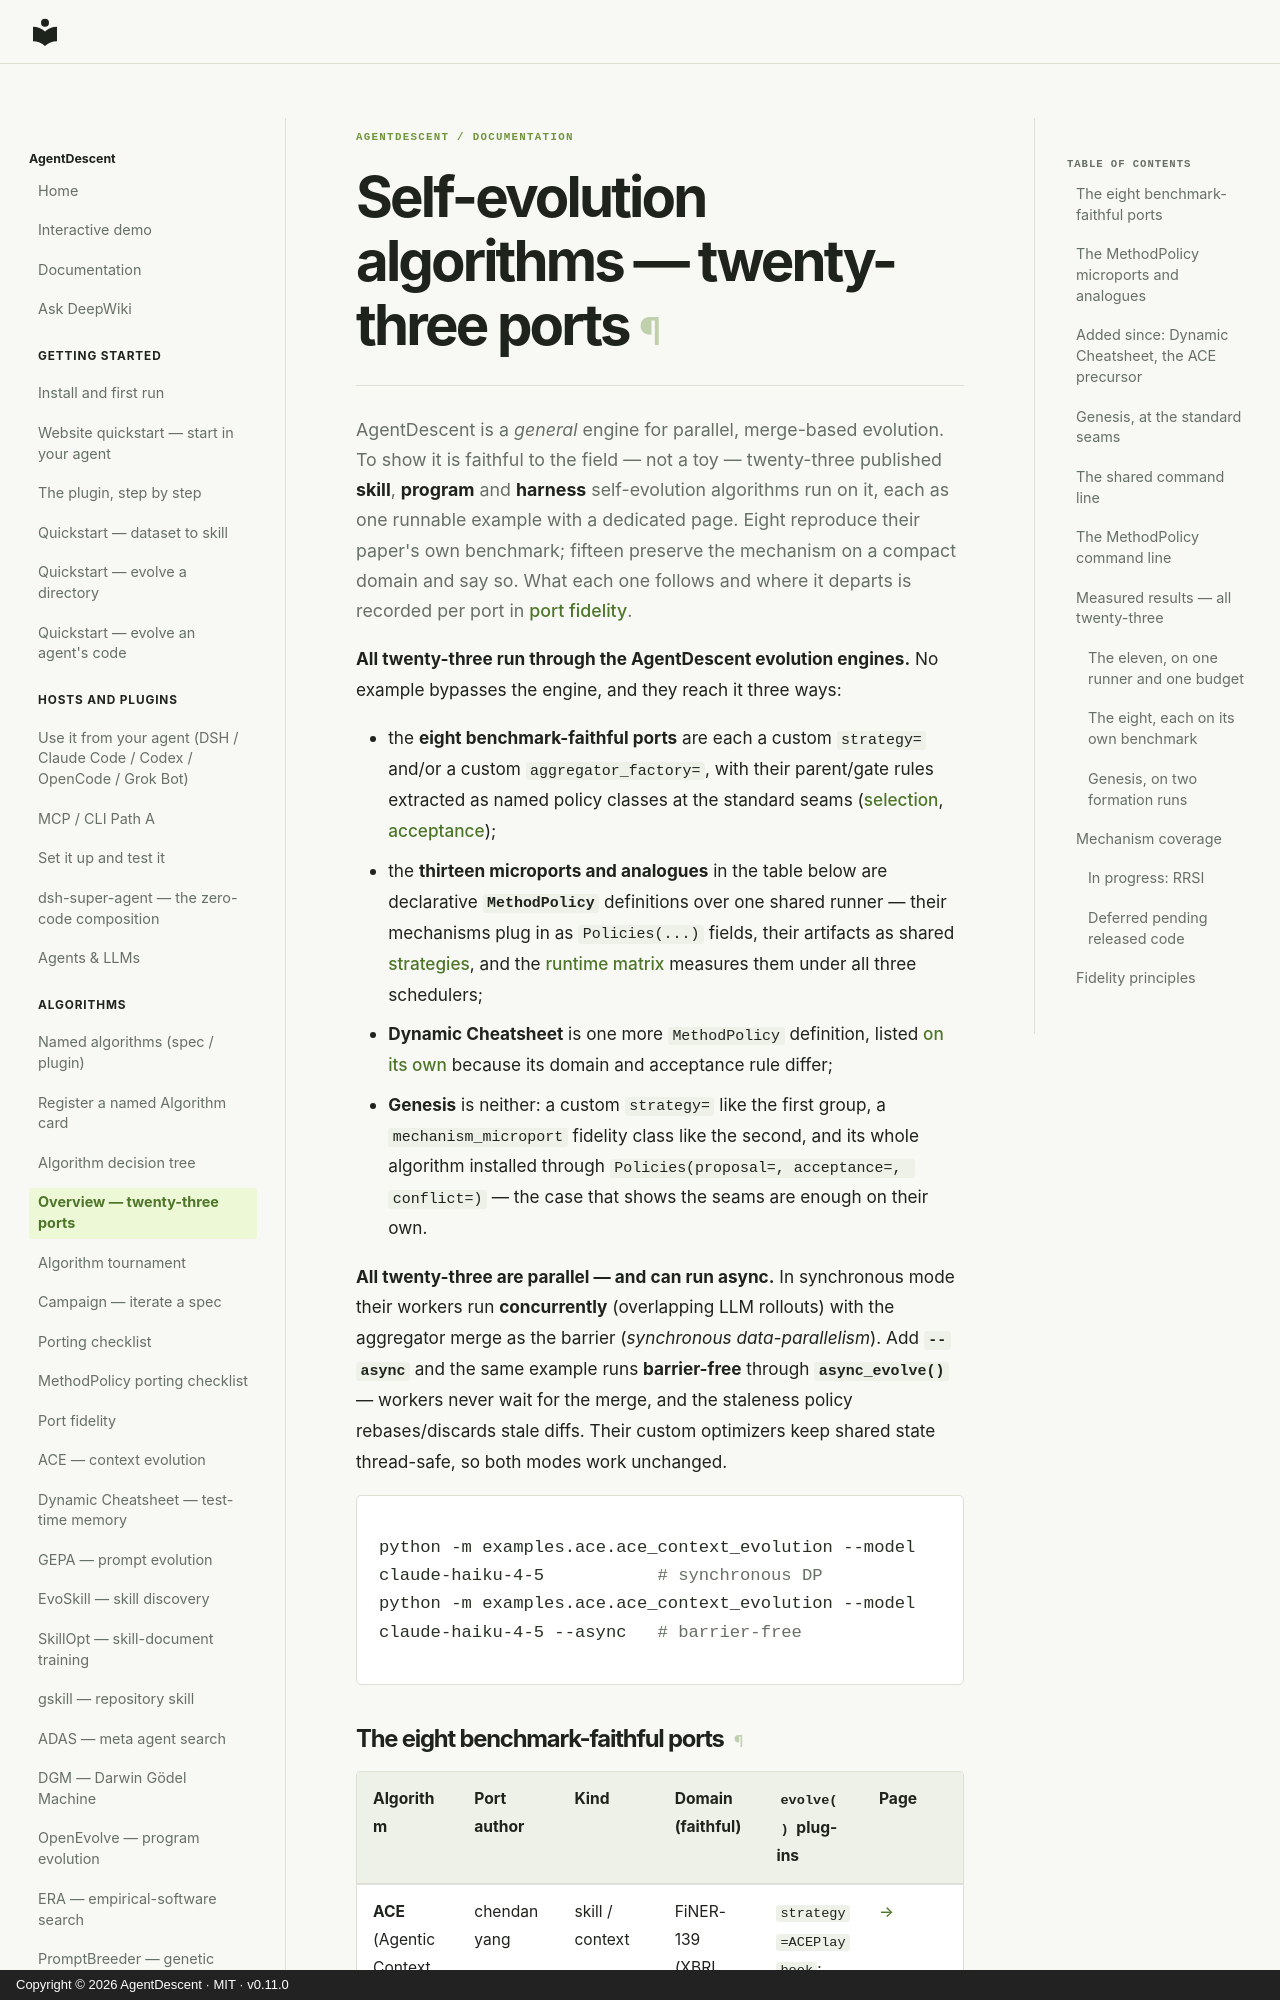

repository: ThinkFlowLab/agentdescent · page: self-evolution-examples/index.html · generator: mkdocs · copyright: Copyright © 2026 AgentDescent · MIT · v0.11.0

---
description: Twenty-three published self-evolution algorithms ported as runnable plug-ins on one runtime, each with a declared fidelity class and a measured before-and-after result.
---

# Self-evolution algorithms — twenty-three ports

AgentDescent is a *general* engine for parallel, merge-based evolution. To show
it is faithful to the field — not a toy — twenty-three published **skill**,
**program** and **harness** self-evolution algorithms run on it, each as one
runnable example with a dedicated page. Eight reproduce their paper's own
benchmark; fifteen preserve the mechanism on a compact domain and say so. What
each one follows and where it departs is recorded per port in
[port fidelity](port-fidelity.md).

**All twenty-three run through the AgentDescent evolution engines.** No example
bypasses the engine, and they reach it three ways:

* the **eight benchmark-faithful ports** are each a custom `strategy=` and/or a
  custom `aggregator_factory=`, with their parent/gate rules extracted as named
  policy classes at the standard seams ([selection](selection.md),
  [acceptance](acceptance-policies.md));
* the **thirteen microports and analogues** in the table below are declarative
  [`MethodPolicy`](policies.md) definitions over one shared runner — their
  mechanisms plug in as `Policies(...)` fields, their artifacts as shared
  [strategies](strategies.md), and the [runtime matrix](matrix-overview.md)
  measures them under all three schedulers;
* **Dynamic Cheatsheet** is one more `MethodPolicy` definition, listed
  [on its own](#added-since-dynamic-cheatsheet-the-ace-precursor) because its
  domain and acceptance rule differ;
* **Genesis** is neither: a custom `strategy=` like the first group, a
  `mechanism_microport` fidelity class like the second, and its whole algorithm
  installed through `Policies(proposal=, acceptance=, conflict=)` — the case that
  shows the seams are enough on their own.

**All twenty-three are parallel — and can run async.** In synchronous mode their workers
run **concurrently** (overlapping LLM rollouts) with the aggregator merge as the
barrier (*synchronous data-parallelism*). Add **`--async`** and the same example
runs **barrier-free** through
[`async_evolve()`](evolution.md#the-barrier-free-runtime-async_evolve) — workers
never wait for the merge, and the staleness policy rebases/discards stale diffs.
Their custom optimizers keep shared state thread-safe, so both modes work
unchanged.

```bash
python -m examples.ace.ace_context_evolution --model claude-haiku-4-5           # synchronous DP
python -m examples.ace.ace_context_evolution --model claude-haiku-4-5 --async   # barrier-free
```
